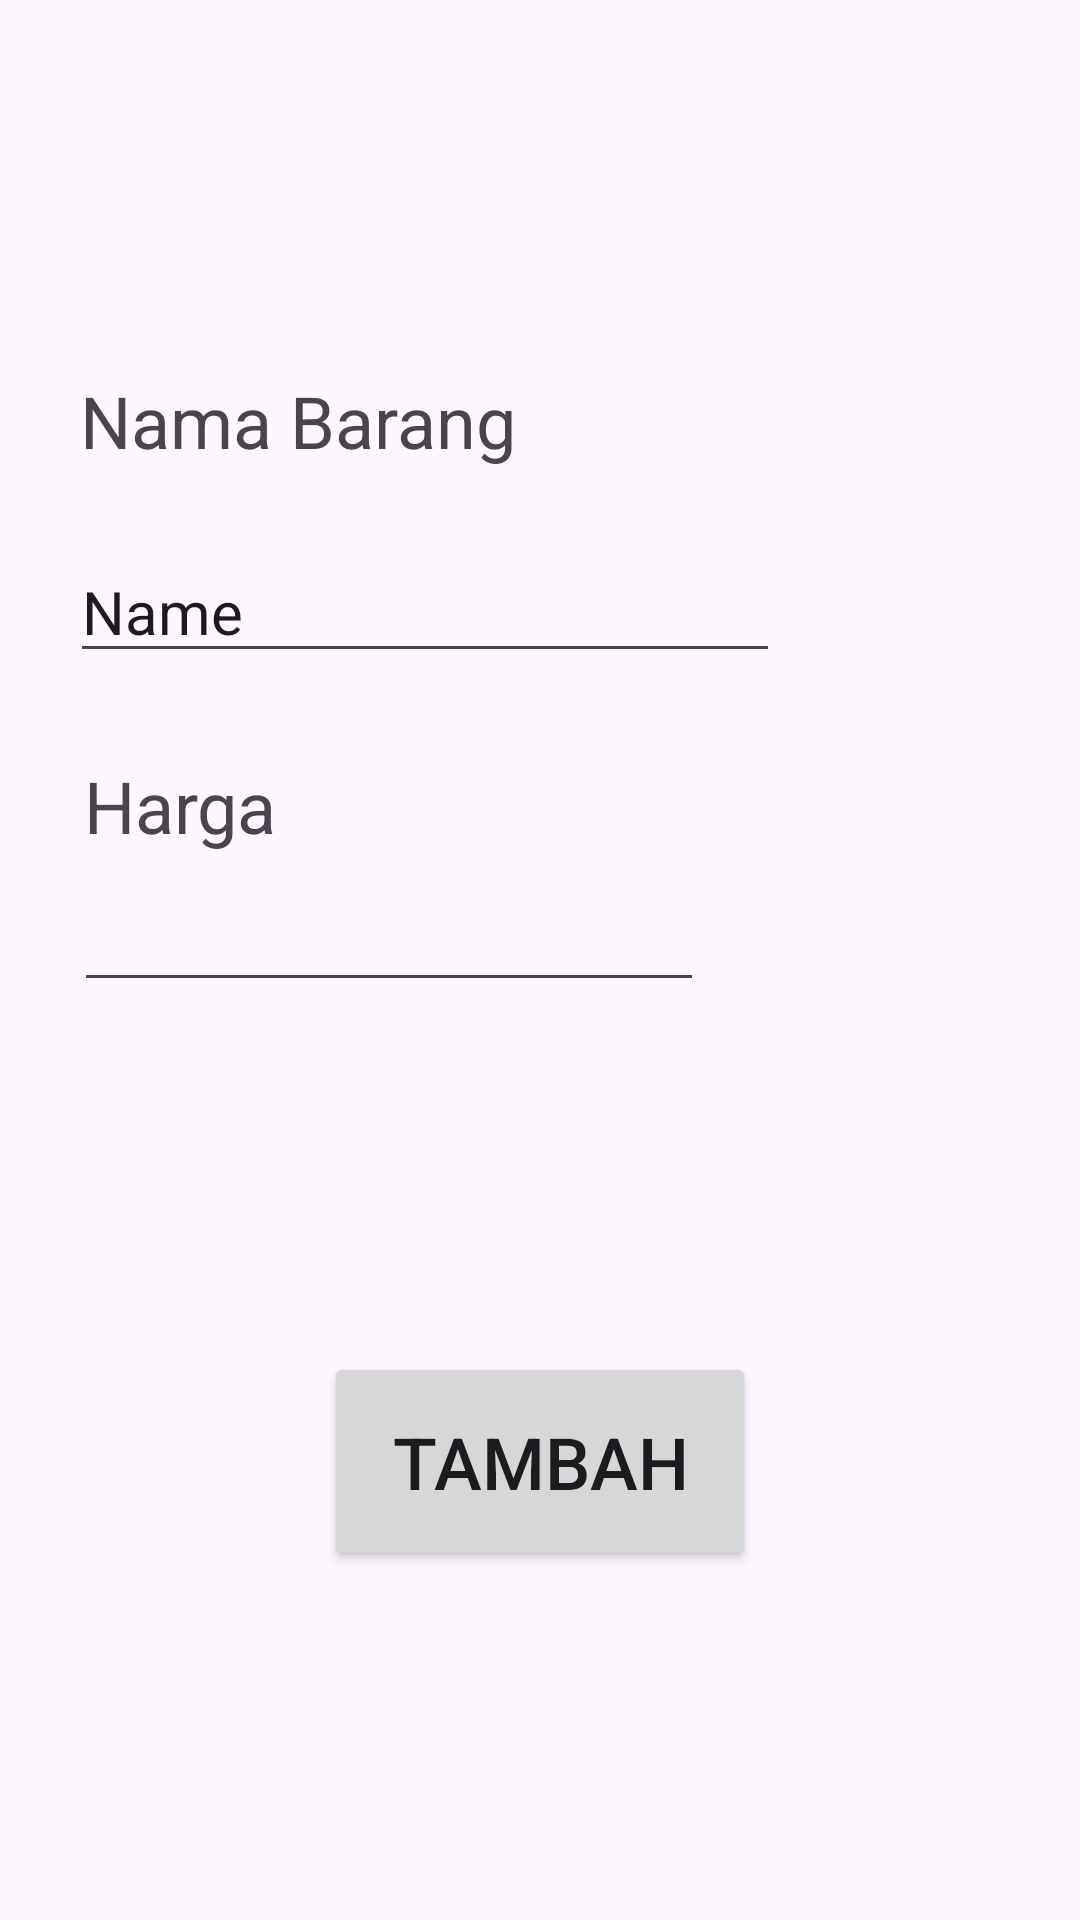

Produce the Android XML layout that renders to this screen, including the resource entries it uses.
<!-- AndroidManifest.xml: application theme Theme.Tokpedd -->
<!-- res/layout/add_listing.xml -->
<?xml version="1.0" encoding="utf-8"?>
<androidx.constraintlayout.widget.ConstraintLayout xmlns:android="http://schemas.android.com/apk/res/android"
    xmlns:app="http://schemas.android.com/apk/res-auto"
    xmlns:tools="http://schemas.android.com/tools"
    android:layout_width="match_parent"
    android:layout_height="match_parent">

    <Button
        android:id="@+id/btnTambah"
        android:layout_width="144dp"
        android:layout_height="73dp"
        android:text="Tambah"
        android:textSize="24sp"
        app:layout_constraintBottom_toBottomOf="parent"
        app:layout_constraintEnd_toEndOf="parent"
        app:layout_constraintStart_toStartOf="parent"
        app:layout_constraintTop_toBottomOf="@+id/etHarga" />

    <TextView
        android:id="@+id/textView3"
        android:layout_width="wrap_content"
        android:layout_height="wrap_content"
        android:layout_marginTop="124dp"
        android:text="Nama Barang"
        android:textSize="24sp"
        app:layout_constraintEnd_toEndOf="parent"
        app:layout_constraintHorizontal_bias="0.124"
        app:layout_constraintStart_toStartOf="parent"
        app:layout_constraintTop_toTopOf="parent" />

    <TextView
        android:id="@+id/textView4"
        android:layout_width="wrap_content"
        android:layout_height="wrap_content"
        android:layout_marginTop="28dp"
        android:text="Harga"
        android:textSize="24sp"
        app:layout_constraintEnd_toEndOf="parent"
        app:layout_constraintHorizontal_bias="0.095"
        app:layout_constraintStart_toStartOf="parent"
        app:layout_constraintTop_toBottomOf="@+id/etBarang" />

    <EditText
        android:id="@+id/etBarang"
        android:layout_width="wrap_content"
        android:layout_height="wrap_content"
        android:layout_marginTop="24dp"
        android:ems="10"
        android:inputType="text"
        android:text="Name"
        android:textSize="20sp"
        app:layout_constraintEnd_toEndOf="parent"
        app:layout_constraintHorizontal_bias="0.188"
        app:layout_constraintStart_toStartOf="parent"
        app:layout_constraintTop_toBottomOf="@+id/textView3" />

    <EditText
        android:id="@+id/etHarga"
        android:layout_width="wrap_content"
        android:layout_height="wrap_content"
        android:layout_marginTop="8dp"
        android:ems="10"
        android:inputType="number"
        app:layout_constraintEnd_toEndOf="parent"
        app:layout_constraintHorizontal_bias="0.164"
        app:layout_constraintStart_toStartOf="parent"
        app:layout_constraintTop_toBottomOf="@+id/textView4" />
</androidx.constraintlayout.widget.ConstraintLayout>
<!-- resources referenced by this layout -->
<resources>
  <style name="Theme.Tokpedd" parent="Base.Theme.Tokpedd" />
  <style name="Base.Theme.Tokpedd" parent="Theme.Material3.DayNight.NoActionBar">
          
          
      </style>
</resources>
